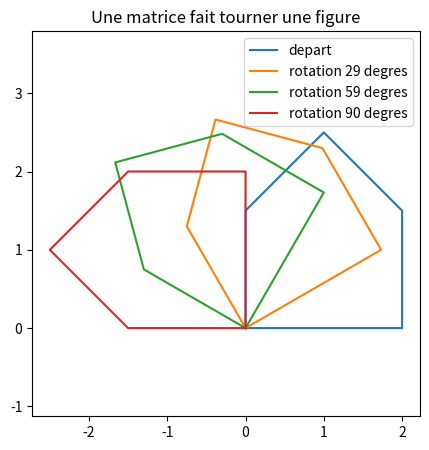

Reproduce this figure in Python.
import numpy as np
import matplotlib.pyplot as plt
from random import *
from time import *

def transposee(A):
    L=[]
    for j in range (len(A[0])):
        M=[]
        for i in range (len(A)):
            M.append(A[i][j])
        L.append(M)
    return L

print(transposee([[1,2,3],[4,5,6]]))

def produit(A,B):
    n=len(A)
    p=len(A[0])
    if len(B)!=p:
        return "dimensions incompatibles"
    q=len(B[0])
    C=[]
    for i in range (n):
        L=[]
        for j in range (q):
            a=0
            for k in range (p):
                a=a+A[i][k]*B[k][j]
            L.append(a)
        C.append(L)
    return C

identite=[[1,0,0],[0,1,0],[0,0,1]]
A=[[1,2,2],[1,3,-2],[3,5,8]]
print(produit(A,identite)==A)
print(produit([[1,2],[3,4]],[[0,1],[1,0]]))

def matrice_aleatoire(n):
    L=[]
    for i in range (n):
        M=[]
        for j in range (n):
            M.append(random())
        L.append(M)
    return L

for n in [40,80,120]:
    A=matrice_aleatoire(n)
    B=matrice_aleatoire(n)
    b=perf_counter()
    produit(A,B)
    print("n =",n,":",round(perf_counter()-b,4),"s")

n=120
A=matrice_aleatoire(n)
B=matrice_aleatoire(n)

b=perf_counter()
produit(A,B)
t_python=perf_counter()-b

An=np.array(A)
Bn=np.array(B)
b=perf_counter()
An@Bn
t_numpy=perf_counter()-b

print("python pur :",round(t_python,4),"s")
print("numpy :",round(t_numpy,6),"s")
print("rapport :",round(t_python/t_numpy))

def resoudre(A,b,tolerance=1e-14):
    n=len(A)
    M=[]
    for i in range (n):
        L=A[i][:]
        L.append(b[i])
        M.append(L)
    for k in range (n):
        imax=k
        for i in range (k+1,n):
            if abs(M[i][k])>abs(M[imax][k]):
                imax=i
        if abs(M[imax][k])<=tolerance:
            return "système singulier ou mal posé"
        M[k],M[imax]=M[imax],M[k]
        for i in range (k+1,n):
            facteur=M[i][k]/M[k][k]
            for j in range (k,n+1):
                M[i][j]=M[i][j]-facteur*M[k][j]
    x=[0.0]*n
    for i in range (n-1,-1,-1):
        a=M[i][n]
        for j in range (i+1,n):
            a=a-M[i][j]*x[j]
        x[i]=a/M[i][i]
    return x

A=[[1,2,2],[1,3,-2],[3,5,8]]
b=[2,-1,8]
x=resoudre(A,b)
R=[]
for v in x:
    R.append(round(v,10))
print(R)

V=[]
for i in range (3):
    a=0
    for j in range (3):
        a=a+A[i][j]*x[j]
    V.append(round(a,10))
print(V)

n=50
A=matrice_aleatoire(n)
b=[]
for i in range (n):
    b.append(random())
x=resoudre(A,b)
y=np.linalg.solve(np.array(A),np.array(b))
e=0
for i in range (n):
    if abs(x[i]-y[i])>e:
        e=abs(x[i]-y[i])
print("écart maximal :",e)
print(e<1e-9)

def hilbert(n):
    H=[]
    for i in range (n):
        L=[]
        for j in range (n):
            L.append(1.0/(i+j+1))
        H.append(L)
    return np.array(H)

n=12
H=hilbert(n)
x_vrai=np.ones(n)
b=H@x_vrai

x_solve=np.linalg.solve(H,b)
x_inverse=np.linalg.inv(H)@b

print("erreur avec solve :",np.max(np.abs(x_solve-x_vrai)))
print("erreur avec inv @ b :",np.max(np.abs(x_inverse-x_vrai)))
print("conditionnement :",np.linalg.cond(H))

#solve donne la solution la plus proche de la vraie

#Une IA propose souvent inv(A) @ b

def rotation(angle):
    c=np.cos(angle)
    s=np.sin(angle)
    return np.array([[c,-s],[s,c]])

maison=np.array([[0,0],[2,0],[2,1.5],[1,2.5],[0,1.5],[0,0]]).T

plt.figure(figsize=(5,5))
plt.plot(maison[0],maison[1],label="depart")
for angle in [np.pi/6,np.pi/3,np.pi/2]:
    image=rotation(angle)@maison
    plt.plot(image[0],image[1],label="rotation "+str(int(np.degrees(angle)))+" degres")
plt.axis("equal")
plt.legend()
plt.title("Une matrice fait tourner une figure")
plt.show()

g=rotation(np.pi/3)@rotation(np.pi/6)
d=rotation(np.pi/2)
print(np.allclose(g,d))
print(np.round(d,10))

def determinant(A):
    n=len(A)
    M=[]
    for i in range (n):
        M.append(A[i][:])
    det=1.0
    for k in range (n):
        imax=k
        for i in range (k+1,n):
            if abs(M[i][k])>abs(M[imax][k]):
                imax=i
        if abs(M[imax][k])<1e-14:
            return 0.0
        if imax!=k:
            M[k],M[imax]=M[imax],M[k]
            det=-det
        det=det*M[k][k]
        for i in range (k+1,n):
            facteur=M[i][k]/M[k][k]
            for j in range (k,n):
                M[i][j]=M[i][j]-facteur*M[k][j]
    return det

A=[[1,2,2],[1,3,-2],[3,5,8]]
print(determinant(A),np.linalg.det(np.array(A)))
print(determinant([[1,2],[2,4]]))

from fractions import Fraction

def hilbert_exacte(n):
    H=[]
    for i in range (n):
        L=[]
        for j in range (n):
            L.append(Fraction(1,i+j+1))
        H.append(L)
    return H

n=12
H_exacte=hilbert_exacte(n)
b_exact=[]
for i in range (n):
    a=0
    for j in range (n):
        a=a+H_exacte[i][j]
    b_exact.append(a)

print(resoudre(H_exacte,b_exact))
x_exact=resoudre(H_exacte,b_exact,0)
print(x_exact)
ok=True
for v in x_exact:
    if v!=1:
        ok=False
print(ok)

def translation(tx,ty):
    return np.array([[1.0,0.0,tx],[0.0,1.0,ty],[0.0,0.0,1.0]])

def rotation_h(angle):
    c=np.cos(angle)
    s=np.sin(angle)
    return np.array([[c,-s,0.0],[s,c,0.0],[0.0,0.0,1.0]])

point=np.array([1.0,0.0,1.0])
T=translation(3,1)
R=rotation_h(np.pi/2)

print(np.round(R@T@point,10))
print(np.round(T@R@point,10))
